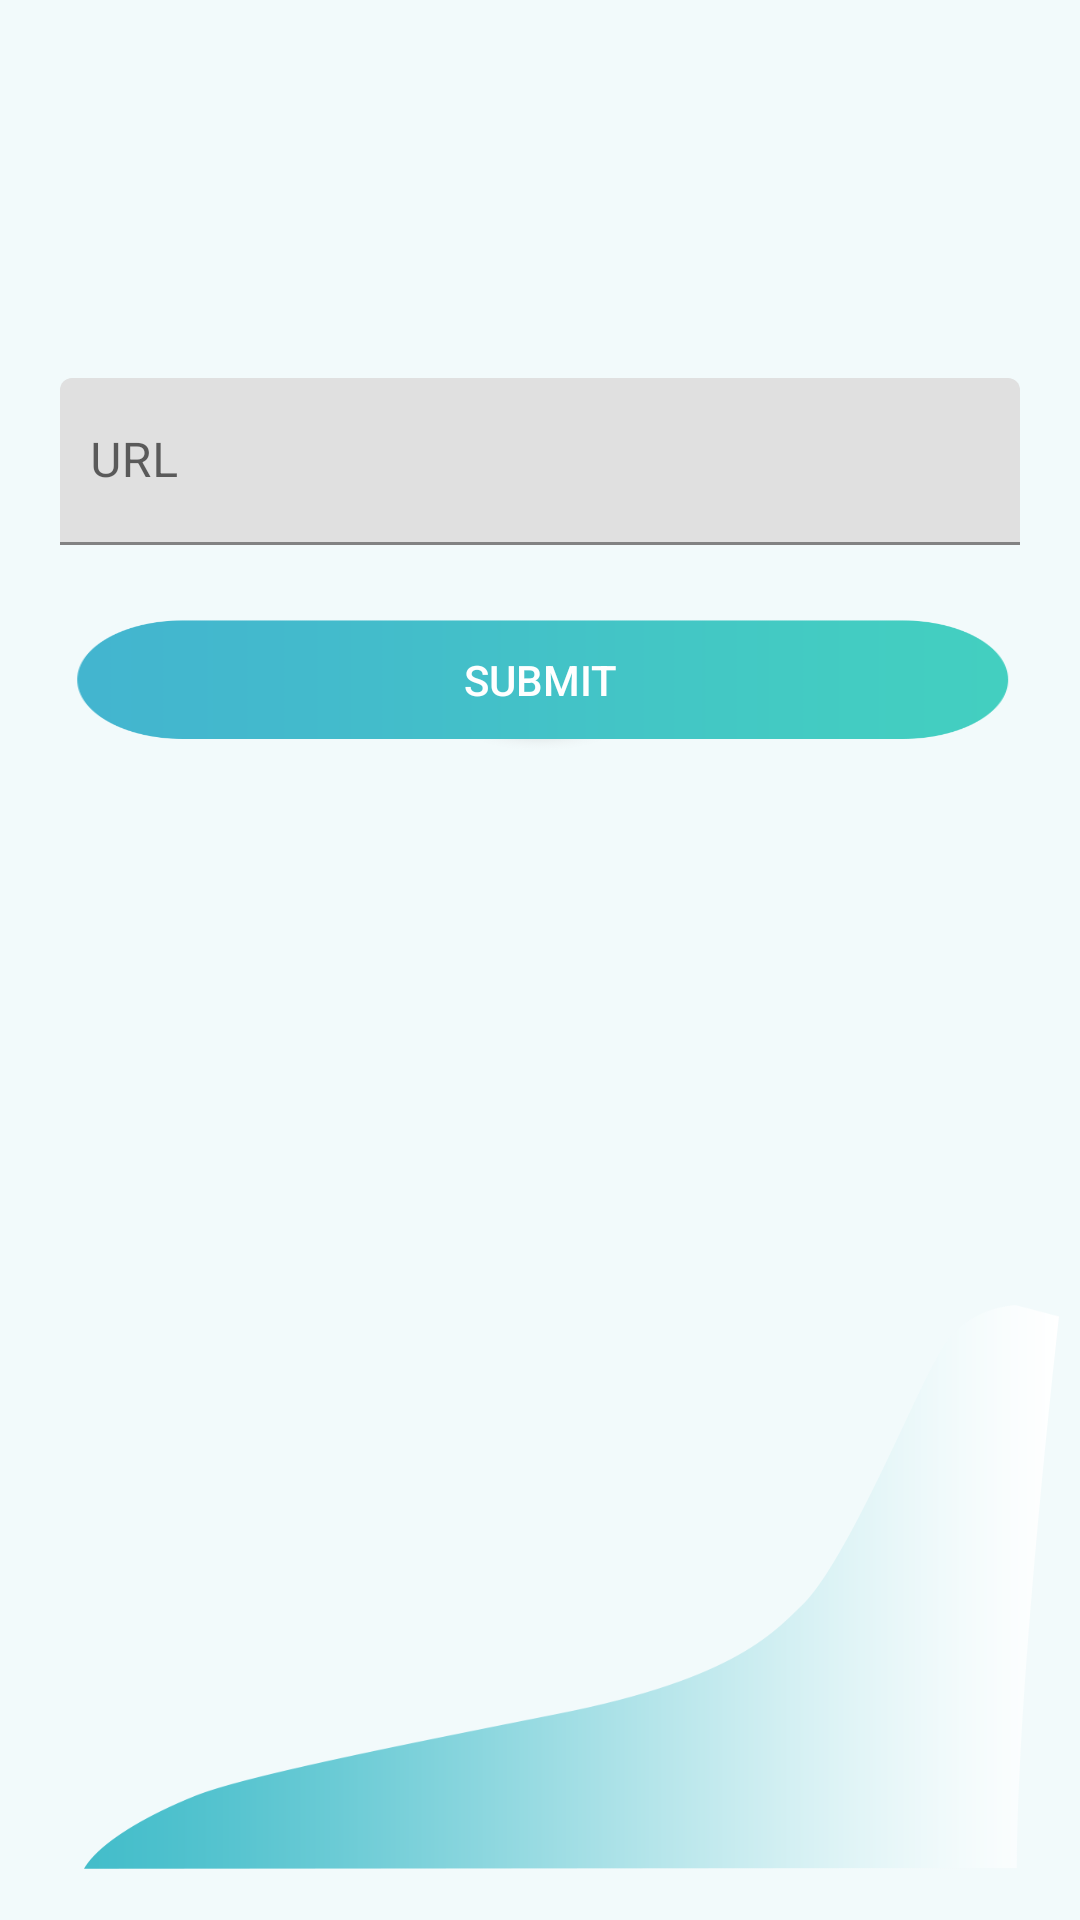

Here is an Android app screen rendered from its layout file. Give the layout XML and the strings, colors and styles it references.
<!-- AndroidManifest.xml: fallback theme Theme.MaterialComponents.DayNight.NoActionBar -->
<!-- res/layout/settings.xml -->
<?xml version="1.0" encoding="utf-8"?>
<LinearLayout xmlns:android="http://schemas.android.com/apk/res/android"
    xmlns:app="http://schemas.android.com/apk/res-auto"
    android:layout_width="fill_parent"
    android:layout_height="fill_parent"
    android:background="@color/backgroudlight"
    android:orientation="vertical">

    <androidx.appcompat.widget.Toolbar xmlns:android="http://schemas.android.com/apk/res/android"
        xmlns:app="http://schemas.android.com/apk/res-auto"
        android:id="@+id/toolbar"
        android:layout_width="match_parent"
        android:layout_height="wrap_content"
        app:theme="@style/CustomActionBar" />
    
    
    
    
    

    
    
    
    
    
    

    
    <LinearLayout
        android:layout_width="match_parent"
        android:layout_height="match_parent"

        android:background="@drawable/gradient_full_button">

        <LinearLayout
            android:layout_width="match_parent"
            android:layout_height="wrap_content"
            android:orientation="vertical"
            android:padding="20dp">


            <com.google.android.material.textfield.TextInputLayout
                android:layout_width="match_parent"
                android:layout_height="wrap_content"
                android:layout_marginTop="50dp"
                android:hint="URL">

                <com.google.android.material.textfield.TextInputEditText
                    android:id="@+id/edt_url"
                    android:layout_width="match_parent"
                    android:layout_height="wrap_content"
                    android:paddingStart="10dp" />
            </com.google.android.material.textfield.TextInputLayout>


            <Button
                android:id="@+id/btn_submit"
                android:layout_width="fill_parent"
                android:layout_height="50dp"
                android:layout_marginTop="20dp"
                android:background="@drawable/btn_lg_backdrop"
                android:text="Submit"
                android:textColor="@android:color/white" />


        </LinearLayout>
    </LinearLayout>

</LinearLayout>
<!-- resources referenced by this layout -->
<resources>
  <color name="backgroudlight">#F2FAFB</color>
  <!-- drawable btn_lg_backdrop: png bitmap (drawable, 5068 bytes) -->
  <!-- drawable gradient_full_button: png bitmap (drawable, 23015 bytes) -->
  <style name="AppTheme.AppBarOverlay" parent="ThemeOverlay.AppCompat.Dark.ActionBar">
          <item name="android:fontFamily">@font/monsterrat_font_family</item>
          <item name="fontFamily">@font/monsterrat_font_family</item>
      </style>
  <style name="AppTheme.PopupOverlay" parent="ThemeOverlay.AppCompat.Light" />
  <style name="CustomActionBar" parent="@style/ThemeOverlay.AppCompat.Dark.ActionBar">
          <item name="android:windowActionBarOverlay">true</item>
          <item name="windowActionBarOverlay">true</item>
          <item name="android:textColor">@color/loading</item>
      </style>
  <color name="loading">#9C9C9C</color>
</resources>
